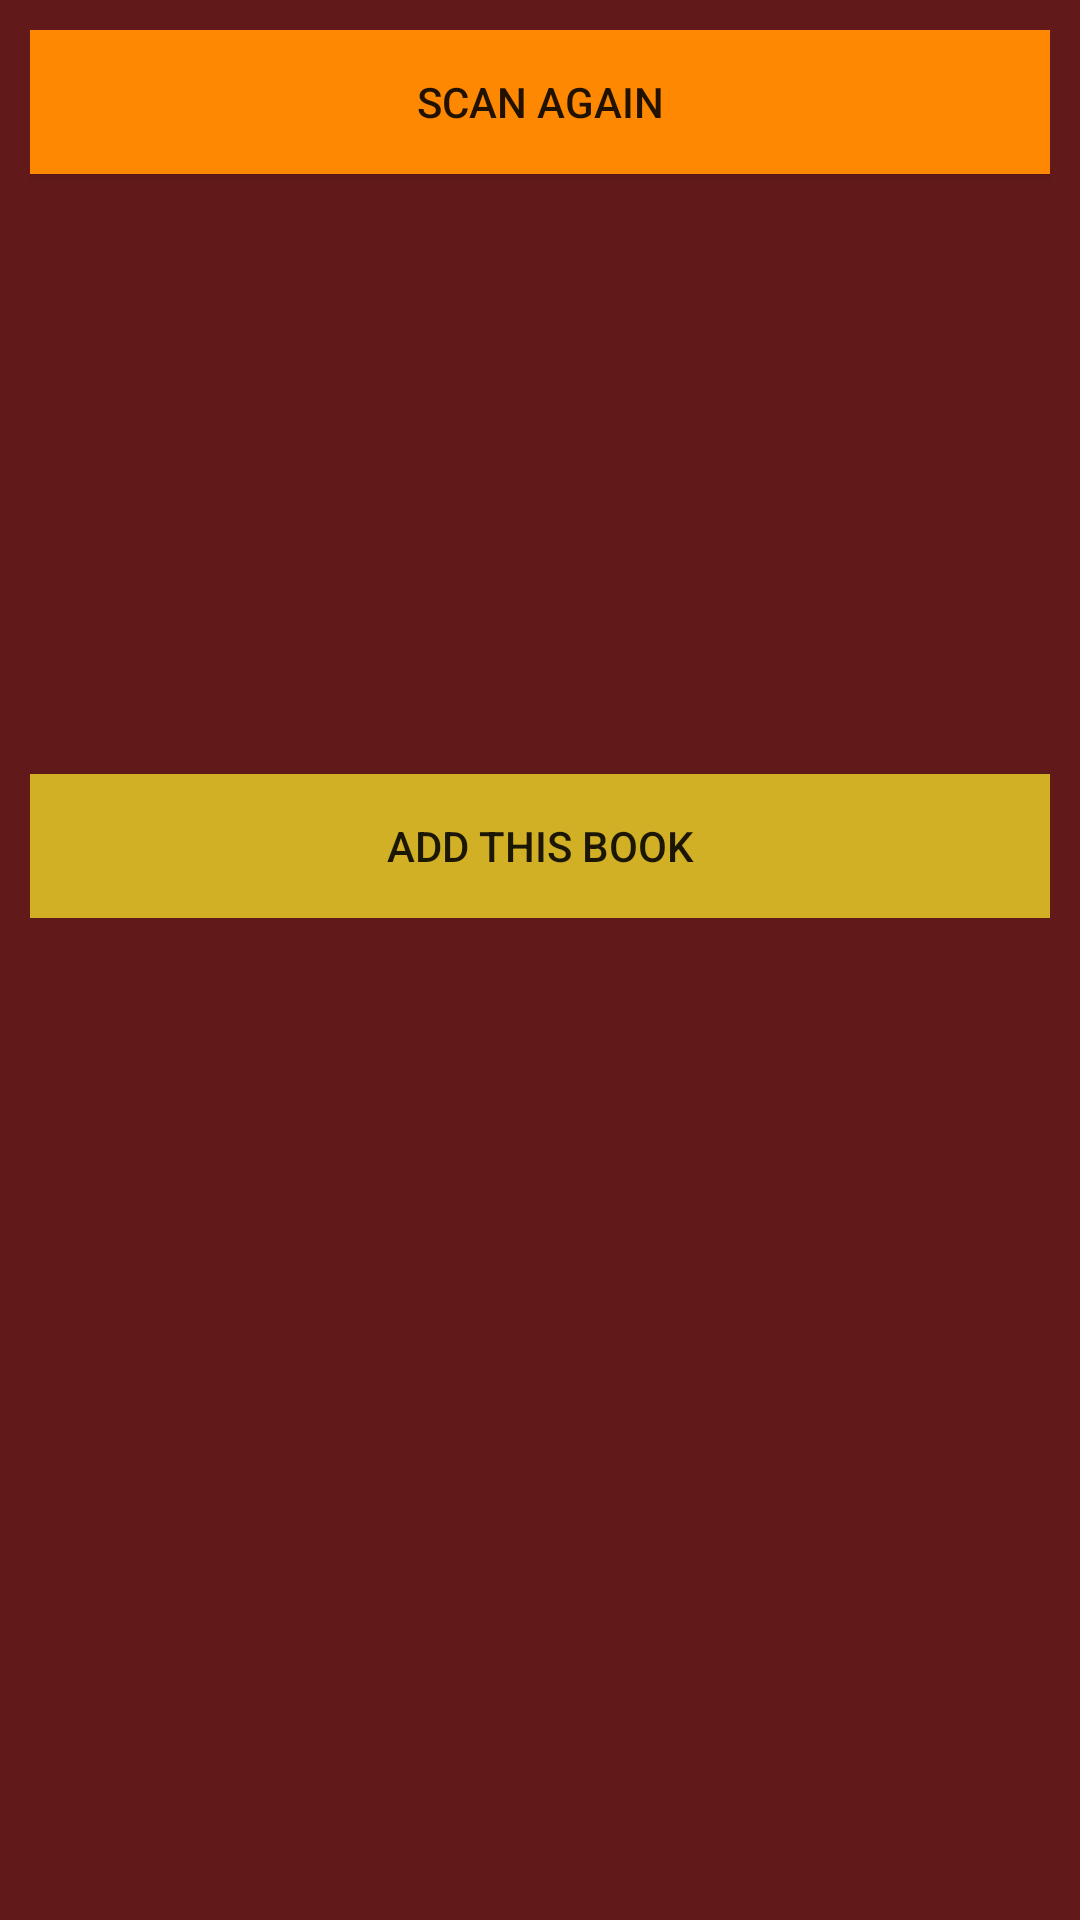

Layout XML and referenced resources for this Android screen:
<!-- AndroidManifest.xml: application theme AppTheme -->
<!-- res/layout/activity_scan.xml -->
<ScrollView xmlns:android="http://schemas.android.com/apk/res/android"
    android:layout_width="fill_parent"
    android:layout_height="fill_parent"
    android:background="#611919" >

    <RelativeLayout
        android:layout_width="match_parent"
        android:layout_height="wrap_content"
        android:padding="10dp" >

        <Button android:id="@+id/scan_button"
            android:layout_width="match_parent"
            android:layout_height="wrap_content"
            android:layout_centerHorizontal="true"
            android:padding="10dp"
            android:text="@string/scan"
            android:background="#FE8801"
            />

        <LinearLayout
            android:layout_width="match_parent"
            android:layout_height="match_parent"
            android:orientation="vertical"
            android:layout_below="@id/scan_button">

            <TextView
                android:id="@+id/scan_title"
                android:layout_width="wrap_content"
                android:layout_height="wrap_content"
                android:textColor="#ff000000"
                android:textIsSelectable="true"
                android:textStyle="bold" />

            <TextView
                android:id="@+id/scan_author"
                android:layout_width="wrap_content"
                android:layout_height="wrap_content"
                android:textColor="#ffa13143"
                android:textIsSelectable="true" />

            <ImageView
                android:id="@+id/thumb"
                android:layout_width="50dp"
                android:layout_height="80dp"
                android:contentDescription="@string/thumb" />

            <TextView
                android:id="@+id/scan_date"
                android:layout_width="wrap_content"
                android:layout_height="wrap_content"
                android:textColor="#ff592d94"
                android:textIsSelectable="true" />

            <TextView
                android:id="@+id/scan_description"
                android:layout_width="wrap_content"
                android:layout_height="wrap_content"
                android:textColor="#ff000000"
                android:textIsSelectable="true" />

            <LinearLayout
                android:id="@+id/scan_star_layout"
                android:layout_width="wrap_content"
                android:layout_height="wrap_content"
                android:orientation="horizontal" >
            </LinearLayout>

            <TextView
                android:id="@+id/scan_rating_count"
                android:layout_width="wrap_content"
                android:layout_height="wrap_content"
                android:textColor="#ff2d6994"
                android:textIsSelectable="true"
                android:textStyle="italic" />

            <LinearLayout
                android:layout_width="match_parent"
                android:layout_height="wrap_content">

                <Button
                    android:id="@+id/add_button"
                    android:layout_width="match_parent"
                    android:layout_height="wrap_content"
                    android:layout_centerInParent="true"
                    android:text="@string/button_add"
                    android:onClick="addBook"
                    android:layout_marginTop="25dp"
                    android:background="#d2b025" />

            </LinearLayout>
        </LinearLayout>
    </RelativeLayout>

</ScrollView>
<!-- resources referenced by this layout -->
<resources>
  <string name="button_add">Add this book</string>
  <string name="scan">Scan again</string>
  <string name="thumb">Book thumbnail</string>
  <style name="AppTheme" parent="Theme.AppCompat.Light.DarkActionBar">
          
          <item name="android:background">#611919</item> 
      </style>
</resources>
